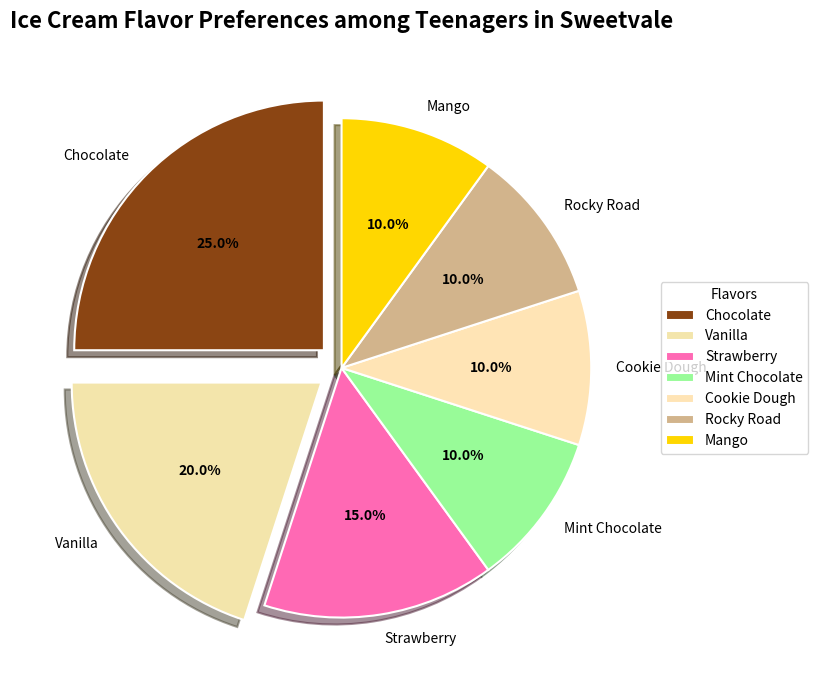

This figure's Python source:
import matplotlib.pyplot as plt
import numpy as np

# Backstory: This chart depicts the popular flavors of ice cream among teenagers in a fictional town called 'Sweetvale'.
# The data reflects the preferences in terms of flavor popularity.

# Data for the pie chart
flavors = ['Chocolate', 'Vanilla', 'Strawberry', 'Mint Chocolate', 'Cookie Dough', 'Rocky Road', 'Mango']
popularity = [25, 20, 15, 10, 10, 10, 10]  # Proportions sum to 100%

# Colors for each flavor
colors = ['#8B4513', '#F3E5AB', '#FF69B4', '#98FB98', '#FFE4B5', '#D2B48C', '#FFD700']

# Explode the 'Chocolate' and 'Vanilla' slices for emphasis
explode = (0.1, 0.1, 0, 0, 0, 0, 0)

# Create the figure and axis
fig, ax = plt.subplots(figsize=(10, 7))

# Plot pie chart
wedges, texts, autotexts = ax.pie(
    popularity, 
    labels=flavors, 
    autopct='%1.1f%%', 
    startangle=90, 
    colors=colors, 
    explode=explode,
    shadow=True,
    textprops=dict(color="black"),
    wedgeprops=dict(edgecolor='w', linewidth=1.5)
)

# Customizing text inside the wedges
plt.setp(autotexts, size=10, weight="bold")

# Title and legend setup
ax.set_title(
    "Ice Cream Flavor Preferences among Teenagers in Sweetvale", 
    fontsize=16, fontweight='bold', pad=20
)
ax.legend(
    wedges, flavors, title="Flavors", loc="center left", 
    bbox_to_anchor=(1, 0, 0.5, 1)
)

# Improve layout
plt.tight_layout()

# Display the plot
plt.show()
